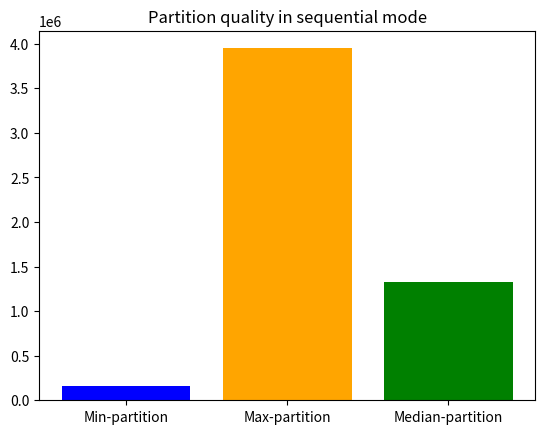

Here is the Python script that generated this plot:
import matplotlib.pyplot as plt

# Dati di esempio
categorie = ['Min-partition', 'Max-partition', 'Median-partition']
valori = [
163856.88,
3947381.96,
1323154.32
]

# Creazione del grafico a barre
plt.bar(categorie, valori, color=['blue','orange','green'])

# Aggiunta di etichette agli assi e titolo al grafico
#plt.xlabel('Categorie')
#plt.ylabel('Valori')
plt.title('Partition quality in sequential mode')

# Mostra il grafico
plt.show()
